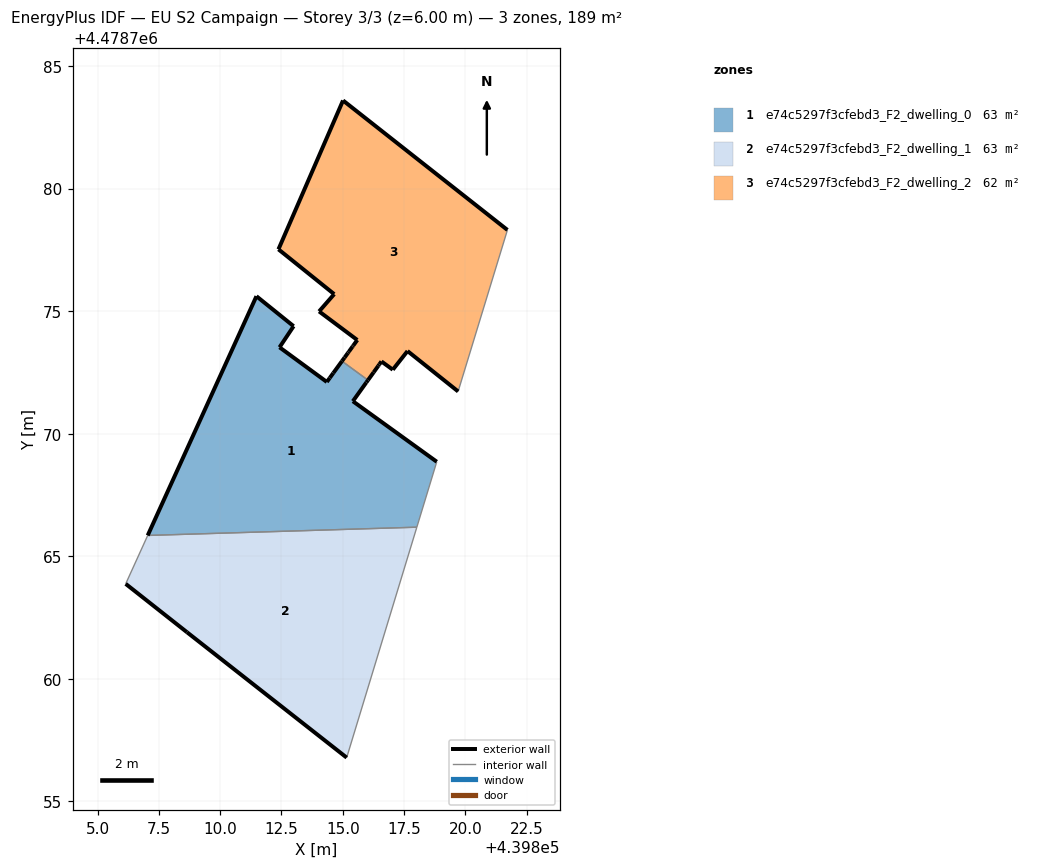
=== STOREY PLAN SPEC (per zone: floor XY polygon, exterior-wall plan segments, windows/doors) ===
zone 1: e74c5297f3cfebd3_F2_dwelling_0  (63.2 m²)
  floor: (439818.02, 4478766.18) (439818.84, 4478768.85) (439815.41, 4478771.32) (439815.96, 4478772.09) (439816.03, 4478772.18) (439814.97, 4478772.96) (439814.62, 4478772.47) (439814.47, 4478772.27) (439814.35, 4478772.11) (439812.42, 4478773.52) (439813.00, 4478774.38) (439811.48, 4478775.61) (439807.04, 4478765.85)
  exterior wall: (439814.35, 4478772.11) – (439814.47, 4478772.27)  [0.2 m]
  exterior wall: (439814.47, 4478772.27) – (439814.62, 4478772.47)  [0.2 m]
  exterior wall: (439814.62, 4478772.47) – (439814.97, 4478772.96)  [0.6 m]
  exterior wall: (439816.03, 4478772.18) – (439815.96, 4478772.09)  [0.1 m]
  exterior wall: (439815.96, 4478772.09) – (439815.41, 4478771.32)  [0.9 m]
  exterior wall: (439815.41, 4478771.32) – (439818.84, 4478768.85)  [4.2 m]
  exterior wall: (439807.04, 4478765.85) – (439811.48, 4478775.61)  [10.7 m]
  exterior wall: (439811.48, 4478775.61) – (439813.00, 4478774.38)  [1.9 m]
  exterior wall: (439813.00, 4478774.38) – (439812.42, 4478773.52)  [1.0 m]
  exterior wall: (439812.42, 4478773.52) – (439814.35, 4478772.11)  [2.4 m]
  interior walls: 3
zone 2: e74c5297f3cfebd3_F2_dwelling_1  (63.2 m²)
  floor: (439815.16, 4478756.78) (439818.02, 4478766.18) (439807.04, 4478765.85) (439806.15, 4478763.87) (439808.65, 4478761.90)
  exterior wall: (439815.16, 4478756.78) – (439808.65, 4478761.90)  [8.3 m]
  exterior wall: (439808.65, 4478761.90) – (439806.15, 4478763.87)  [3.2 m]
  interior walls: 3
zone 3: e74c5297f3cfebd3_F2_dwelling_2  (62.2 m²)
  floor: (439819.71, 4478771.72) (439821.72, 4478778.31) (439815.01, 4478783.59) (439812.38, 4478777.52) (439814.65, 4478775.69) (439814.04, 4478774.99) (439815.59, 4478773.82) (439815.43, 4478773.59) (439815.40, 4478773.55) (439815.25, 4478773.35) (439815.21, 4478773.29) (439815.08, 4478773.11) (439814.97, 4478772.96) (439816.03, 4478772.18) (439816.26, 4478772.50) (439816.45, 4478772.77) (439816.49, 4478772.83) (439816.58, 4478772.95) (439817.04, 4478772.61) (439817.64, 4478773.37)
  exterior wall: (439815.25, 4478773.35) – (439815.40, 4478773.55)  [0.2 m]
  exterior wall: (439815.40, 4478773.55) – (439815.43, 4478773.59)  [0.1 m]
  exterior wall: (439815.43, 4478773.59) – (439815.59, 4478773.82)  [0.3 m]
  exterior wall: (439815.59, 4478773.82) – (439814.04, 4478774.99)  [1.9 m]
  exterior wall: (439814.04, 4478774.99) – (439814.65, 4478775.69)  [0.9 m]
  exterior wall: (439814.65, 4478775.69) – (439812.38, 4478777.52)  [2.9 m]
  exterior wall: (439812.38, 4478777.52) – (439815.01, 4478783.59)  [6.6 m]
  exterior wall: (439815.01, 4478783.59) – (439821.72, 4478778.31)  [8.5 m]
  exterior wall: (439819.71, 4478771.72) – (439817.64, 4478773.37)  [2.6 m]
  exterior wall: (439817.64, 4478773.37) – (439817.04, 4478772.61)  [1.0 m]
  exterior wall: (439817.04, 4478772.61) – (439816.58, 4478772.95)  [0.6 m]
  exterior wall: (439816.58, 4478772.95) – (439816.49, 4478772.83)  [0.1 m]
  exterior wall: (439816.49, 4478772.83) – (439816.45, 4478772.77)  [0.1 m]
  exterior wall: (439816.45, 4478772.77) – (439816.26, 4478772.50)  [0.3 m]
  exterior wall: (439816.26, 4478772.50) – (439816.03, 4478772.18)  [0.4 m]
  exterior wall: (439814.97, 4478772.96) – (439815.08, 4478773.11)  [0.2 m]
  exterior wall: (439815.08, 4478773.11) – (439815.21, 4478773.29)  [0.2 m]
  exterior wall: (439815.21, 4478773.29) – (439815.25, 4478773.35)  [0.1 m]
  interior walls: 2

=== DERIVED (storey summary) ===
Building: EU S2 Campaign
Storey: 3 of 3  (floor level z = 6.00 m)
Storey gross floor area: 188.7 m²
Zones on this storey: 3
  - e74c5297f3cfebd3_F2_dwelling_0: floor 63.2 m²; exterior wall 22.4 m (67.3 m²); WWR 0.0%
  - e74c5297f3cfebd3_F2_dwelling_1: floor 63.2 m²; exterior wall 11.5 m (34.4 m²); WWR 0.0%
  - e74c5297f3cfebd3_F2_dwelling_2: floor 62.2 m²; exterior wall 27.1 m (81.4 m²); WWR 0.0%
Zone adjacency (shared interzone walls):
  - e74c5297f3cfebd3_F2_dwelling_0 ↔ e74c5297f3cfebd3_F2_dwelling_1
  - e74c5297f3cfebd3_F2_dwelling_0 ↔ e74c5297f3cfebd3_F2_dwelling_2